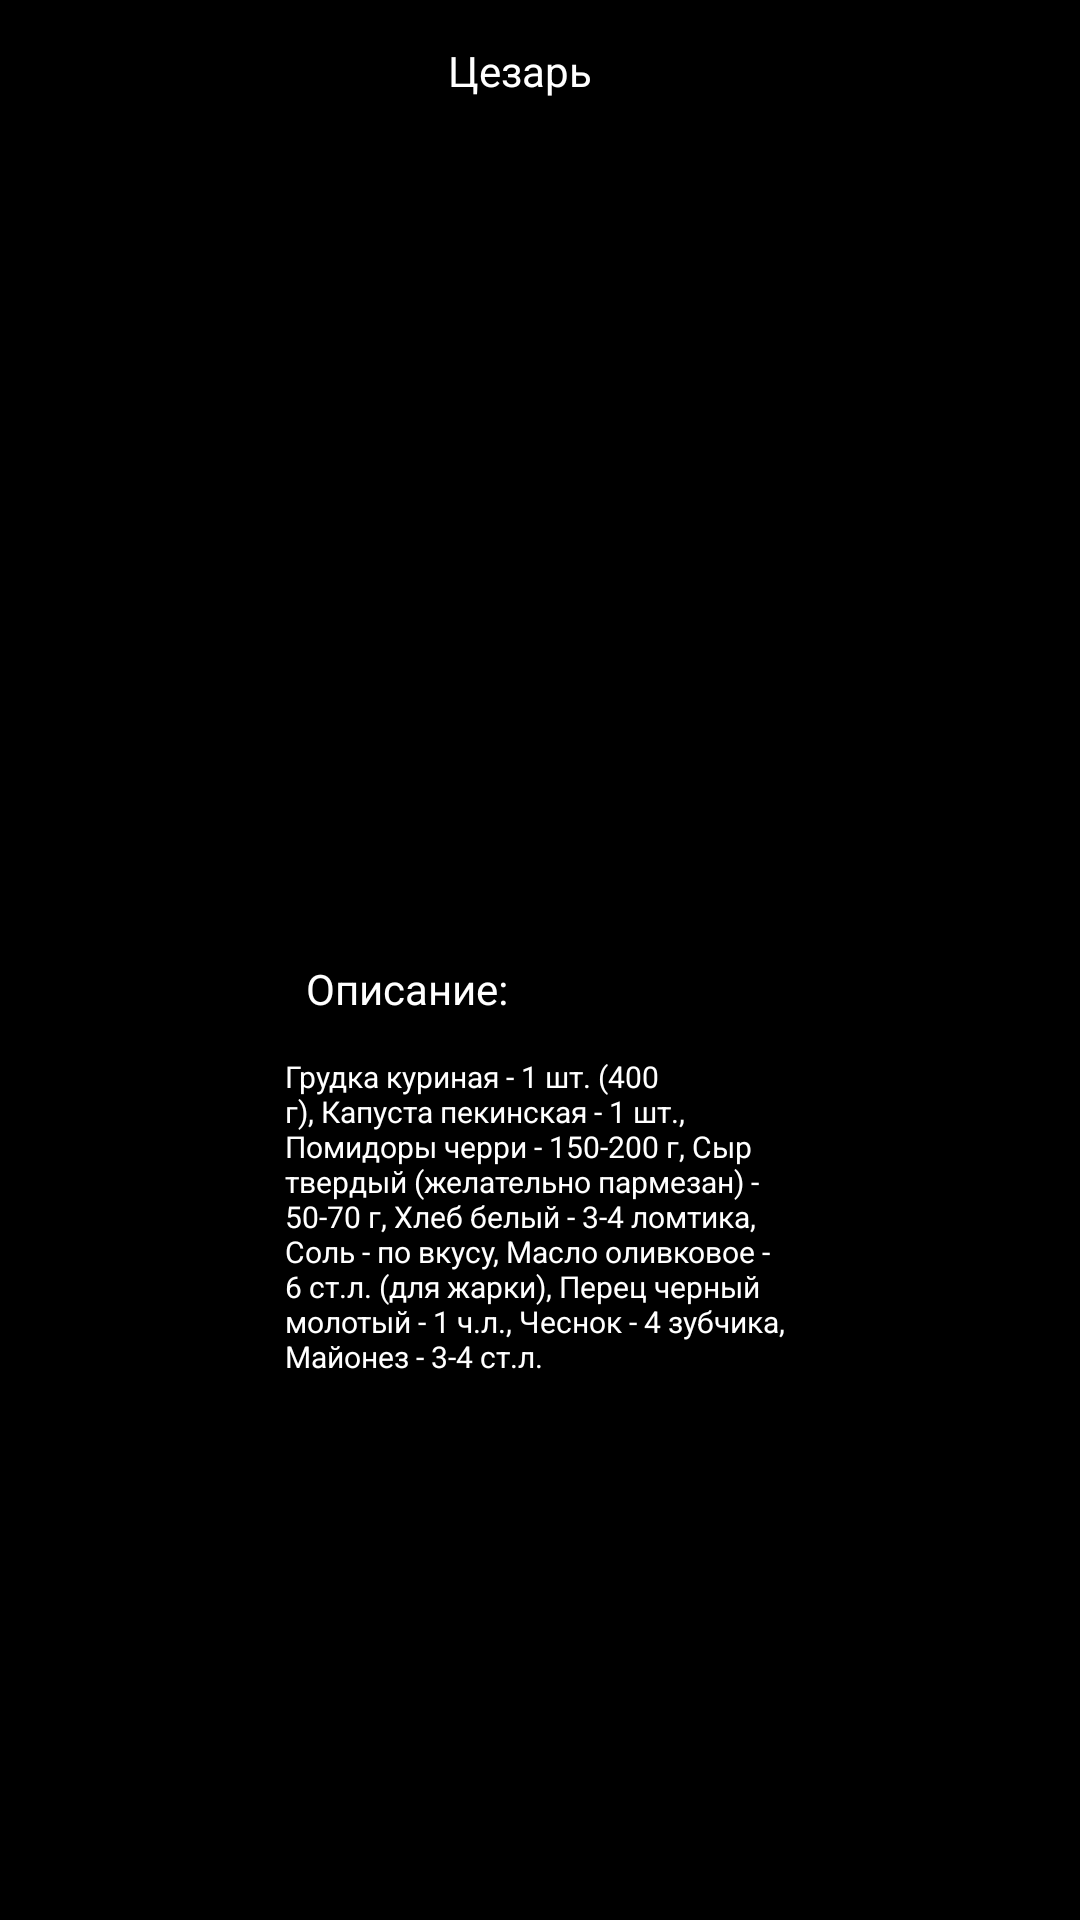

The Android layout XML behind this screen, and the referenced resources:
<!-- AndroidManifest.xml: application theme Theme.PR14Antuh -->
<!-- res/layout/activity_main4.xml -->
<?xml version="1.0" encoding="utf-8"?>
<androidx.constraintlayout.widget.ConstraintLayout xmlns:android="http://schemas.android.com/apk/res/android"
    xmlns:app="http://schemas.android.com/apk/res-auto"
    xmlns:tools="http://schemas.android.com/tools"
    android:layout_width="match_parent"
    android:layout_height="match_parent"
    android:background="#000000"
    tools:context=".MainActivity4">

    <ScrollView
        android:layout_width="match_parent"
        android:layout_height="match_parent"
        app:layout_constraintBottom_toBottomOf="parent"
        app:layout_constraintEnd_toEndOf="parent"
        app:layout_constraintHorizontal_bias="0.0"
        app:layout_constraintStart_toStartOf="parent"
        app:layout_constraintTop_toTopOf="parent"
        app:layout_constraintVertical_bias="0.0">

        <androidx.constraintlayout.widget.ConstraintLayout
            android:layout_width="match_parent"
            android:layout_height="match_parent">

            <ImageView
                android:id="@+id/imageView7"
                android:layout_width="wrap_content"
                android:layout_height="wrap_content"
                android:layout_marginTop="10dp"
                app:layout_constraintEnd_toEndOf="parent"
                app:layout_constraintHorizontal_bias="0.367"
                app:layout_constraintStart_toStartOf="parent"
                app:layout_constraintTop_toTopOf="parent"
                app:srcCompat="@drawable/image_placeholder2" />

            <TextView
                android:id="@+id/textView7"
                android:layout_width="wrap_content"
                android:layout_height="wrap_content"
                android:layout_marginTop="14dp"
                android:text="Цезарь"
                android:textColor="@color/white"
                app:layout_constraintEnd_toEndOf="parent"
                app:layout_constraintHorizontal_bias="0.097"
                app:layout_constraintStart_toEndOf="@+id/imageView7"
                app:layout_constraintTop_toTopOf="parent" />

            <TextView
                android:id="@+id/textView8"
                android:layout_width="wrap_content"
                android:layout_height="wrap_content"
                android:layout_marginTop="320dp"
                android:text="Описание:"
                android:textColor="@color/white"
                app:layout_constraintEnd_toEndOf="parent"
                app:layout_constraintHorizontal_bias="0.348"
                app:layout_constraintStart_toStartOf="parent"
                app:layout_constraintTop_toTopOf="parent" />

            <TextView
                android:id="@+id/textView9"
                android:layout_width="167dp"
                android:layout_height="150dp"
                android:layout_marginStart="5dp"
                android:layout_marginTop="352dp"
                android:layout_marginEnd="5dp"
                android:text="Грудка куриная - 1 шт. (400 г), Капуста пекинская - 1 шт., Помидоры черри - 150-200 г, Сыр твердый (желательно пармезан) - 50-70 г, Хлеб белый - 3-4 ломтика, Соль - по вкусу, Масло оливковое - 6 ст.л. (для жарки), Перец черный молотый - 1 ч.л., Чеснок - 4 зубчика, Майонез - 3-4 ст.л."
                android:textColor="@color/white"
                android:textSize="10dp"
                app:layout_constraintEnd_toEndOf="parent"
                app:layout_constraintHorizontal_bias="0.491"
                app:layout_constraintStart_toStartOf="parent"
                app:layout_constraintTop_toTopOf="parent" />

            <ImageView
                android:id="@+id/imageView9"
                android:layout_width="318dp"
                android:layout_height="251dp"
                android:layout_marginTop="56dp"
                app:layout_constraintEnd_toEndOf="parent"
                app:layout_constraintStart_toStartOf="parent"
                app:layout_constraintTop_toTopOf="parent"
                app:srcCompat="@drawable/cesar" />
        </androidx.constraintlayout.widget.ConstraintLayout>
    </ScrollView>
</androidx.constraintlayout.widget.ConstraintLayout>
<!-- resources referenced by this layout -->
<resources>
  <style name="Theme.PR14Antuh" parent="Theme.MaterialComponents.DayNight.DarkActionBar">
          
          <item name="colorPrimary">@color/purple_500</item>
          <item name="colorPrimaryVariant">@color/purple_700</item>
          <item name="colorOnPrimary">@color/white</item>
          
          <item name="colorSecondary">@color/teal_200</item>
          <item name="colorSecondaryVariant">@color/teal_700</item>
          <item name="colorOnSecondary">@color/black</item>
          
          <item name="android:statusBarColor" tools:targetApi="l">?attr/colorPrimaryVariant</item>
          
      </style>
  <!-- not gathered from this repository: default colours our renderer supplied (Android Studio template values) -->
  <color name="purple_500">#FF6200EE</color>
  <color name="purple_700">#FF3700B3</color>
  <color name="teal_200">#FF03DAC5</color>
  <color name="teal_700">#FF018786</color>
  <color name="black">#FF000000</color>
  <color name="white">#FFFFFFFF</color>
</resources>
